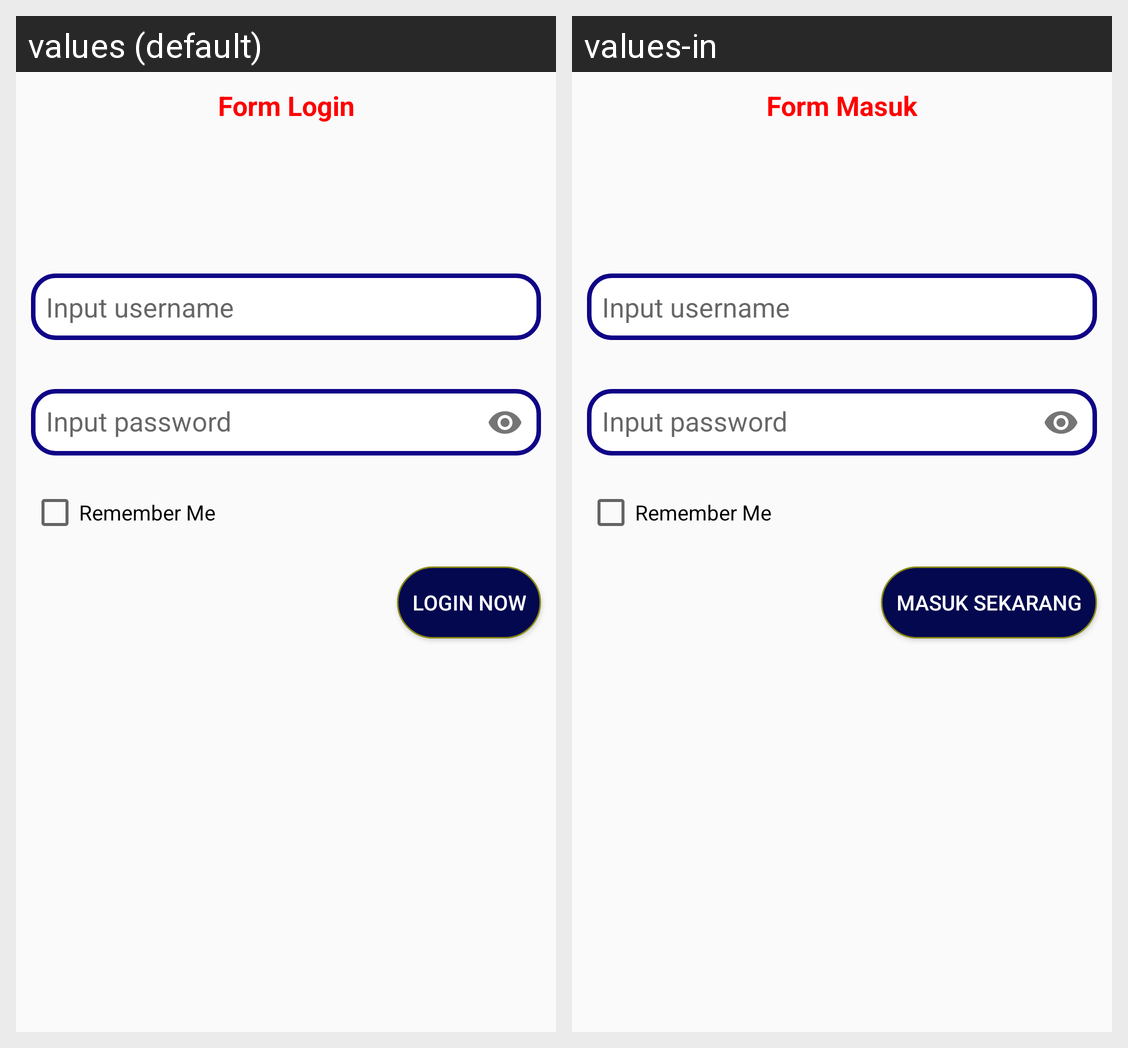

Strings drawn on this Android screen and how each of the app's shown locales translates them:
Android screen res/layout/activity_login.xml rendered under 2 locales, left to right: values (default), values-in. Device: Nexus 5 (rendered at 1080×1920; each locale shown at half size, 540×960, under a caption strip naming it); theme AppTheme.
Strings drawn on this screen, with the default value and each locale's value (text and hints the layout hard-codes, and strings that could not be matched under every locale, appear in the picture but are not listed):

text_form_login
  values: Form Login
  values-in: Form Masuk

text_login
  values: Login Now
  values-in: Masuk Sekarang
